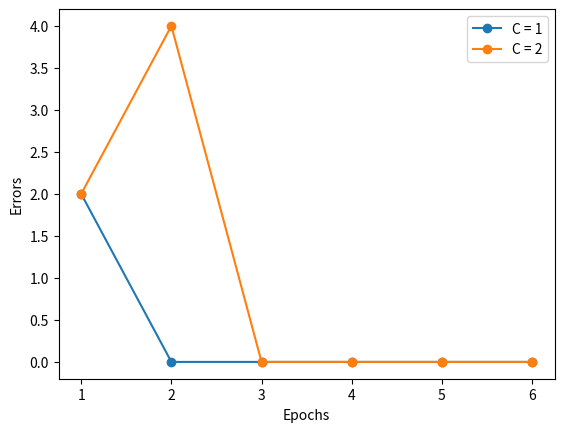

The script that saved this image:
import numpy as np
import matplotlib.pyplot as plt

# Signum function
def sgn(net):
    if net >= 0:
        return 1
    else:
        return -1

# Define the training data
d = np.array([1, -1, 1])
x = np.array([
    [1, -2, 1.5, 0],
    [1, -0.5, -2, -1.5],
    [0, 1, -1, 1.5]
])

# Initialize weight vector
I_Weight = np.array([1, -1.5, 1.5, 0.5])

# Array to store Errors
Error_Array = np.zeros((2, 6))

# Training Epochs
maxepochs = 7

for i in range(1, 3):
    # Initialize weight vector
    Weight = np.copy(I_Weight)
    print(Weight)

    # Initialize Learning rate
    LR = i
    epochs = 1
    Error = 1000

    while Error != 0 and epochs < maxepochs:
        # Initialize Error to zero
        Error = 0
        print(f"LR : {LR}")
        print(f"Epoch : {epochs}")
        for k in range(len(x)):
            net = 0
            # Calculate net
            net = np.dot(x[k], Weight)
            output = sgn(net)

            # Update Weight Vector
            for j in range(4):
                Weight[j] = Weight[j] + 0.5 * LR * (d[k] - output) * x[k][j]

            # Update error for Training set k
            Error = Error + 0.5 * (d[k] - output) * (d[k] - output)

            print(f"Training Set {x[k]} output = {output} desired = {d[k]}")

        print(f"Weight vector {Weight}")
        print(f"Error {Error}")
        Error_Array[LR - 1][epochs - 1] = Error
        print()
        epochs = epochs + 1

epochs_list = np.arange(1, 7)

plt.plot(epochs_list, Error_Array[0], label="C = 1", marker='o')
plt.plot(epochs_list, Error_Array[1], label="C = 2", marker='o')
plt.legend()
plt.xticks(epochs_list)
plt.xlabel("Epochs")
plt.ylabel("Errors")
plt.show()
